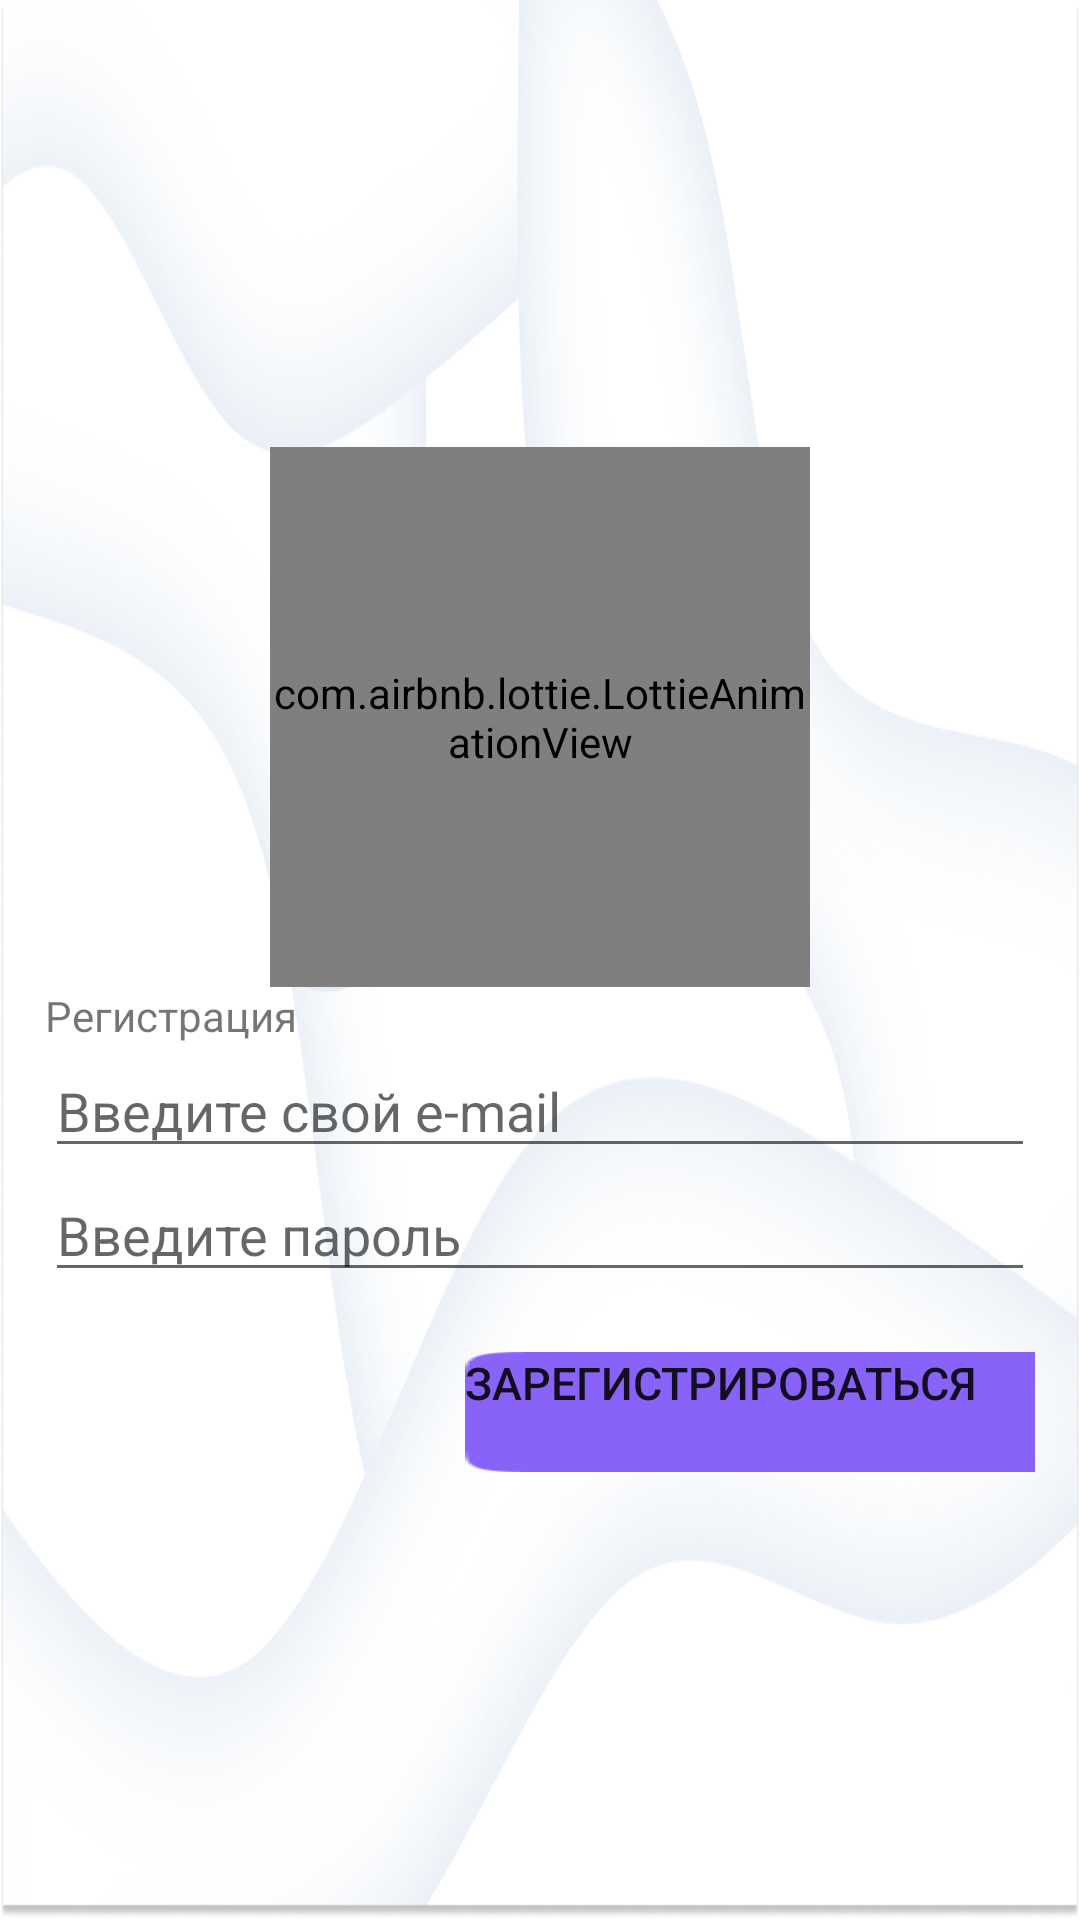

Layout XML and referenced resources for this Android screen:
<!-- AndroidManifest.xml: application theme Theme.FamilyWallet -->
<!-- res/layout/activity_greetings.xml -->
<?xml version="1.0" encoding="utf-8"?>
<LinearLayout
    xmlns:android="http://schemas.android.com/apk/res/android"
    xmlns:app="http://schemas.android.com/apk/res-auto"
    xmlns:tools="http://schemas.android.com/tools"
    android:layout_width="match_parent"
    android:layout_height="match_parent"
    android:gravity="center_vertical"
    android:orientation="vertical"
    android:padding="15dp"
    tools:context=".GreetingsActivity"
    android:background="@drawable/back">

    <com.airbnb.lottie.LottieAnimationView
        android:id="@+id/progressBar"
        android:layout_width="180dp"
        android:layout_height="180dp"
        android:layout_gravity="center_horizontal"
        app:lottie_rawRes="@raw/registeran"
        app:lottie_autoPlay="true"
        app:lottie_loop="false"
        android:visibility="visible"/>

    <TextView
        android:layout_width="wrap_content"
        android:layout_height="wrap_content"
        android:text="Регистрация" />

    <EditText
        android:id="@+id/email"
        android:layout_width="match_parent"
        android:layout_height="wrap_content"
        android:hint="Введите свой e-mail" />

    <EditText
        android:id="@+id/passwd"
        android:layout_width="match_parent"
        android:layout_height="wrap_content"
        android:hint="Введите пароль"
        android:inputType="textPassword" />


    <Button
        android:id="@+id/btnregister"
        android:layout_width="225dp"
        android:layout_height="40dp"
        android:layout_marginLeft="140dp"
        android:layout_marginTop="20dp"
        android:textSize="15dp"
        android:background="@drawable/swatch"
        android:gravity="clip_horizontal"
        android:text="Зарегистрироваться" />

</LinearLayout>
<!-- resources referenced by this layout -->
<resources>
  <!-- drawable back: png bitmap (drawable, 358655 bytes) -->
  <!-- drawable swatch: png bitmap (drawable-v24, 889 bytes) -->
  <style name="Theme.FamilyWallet" parent="Theme.MaterialComponents.DayNight.DarkActionBar">
          
          <item name="colorPrimary">@color/purple_500</item>
          <item name="colorPrimaryVariant">@color/purple_700</item>
          <item name="colorOnPrimary">@color/white</item>
          
          <item name="colorSecondary">@color/teal_200</item>
          <item name="colorSecondaryVariant">@color/teal_700</item>
          <item name="colorOnSecondary">@color/black</item>
          
          <item name="android:statusBarColor" tools:targetApi="l">?attr/colorPrimaryVariant</item>
          
      </style>
  <!-- not gathered from this repository: default colours our renderer supplied (Android Studio template values) -->
  <color name="purple_500">#FF6200EE</color>
  <color name="purple_700">#FF3700B3</color>
  <color name="teal_200">#FF03DAC5</color>
  <color name="teal_700">#FF018786</color>
  <color name="black">#FF000000</color>
  <color name="white">#FFFFFFFF</color>
</resources>
